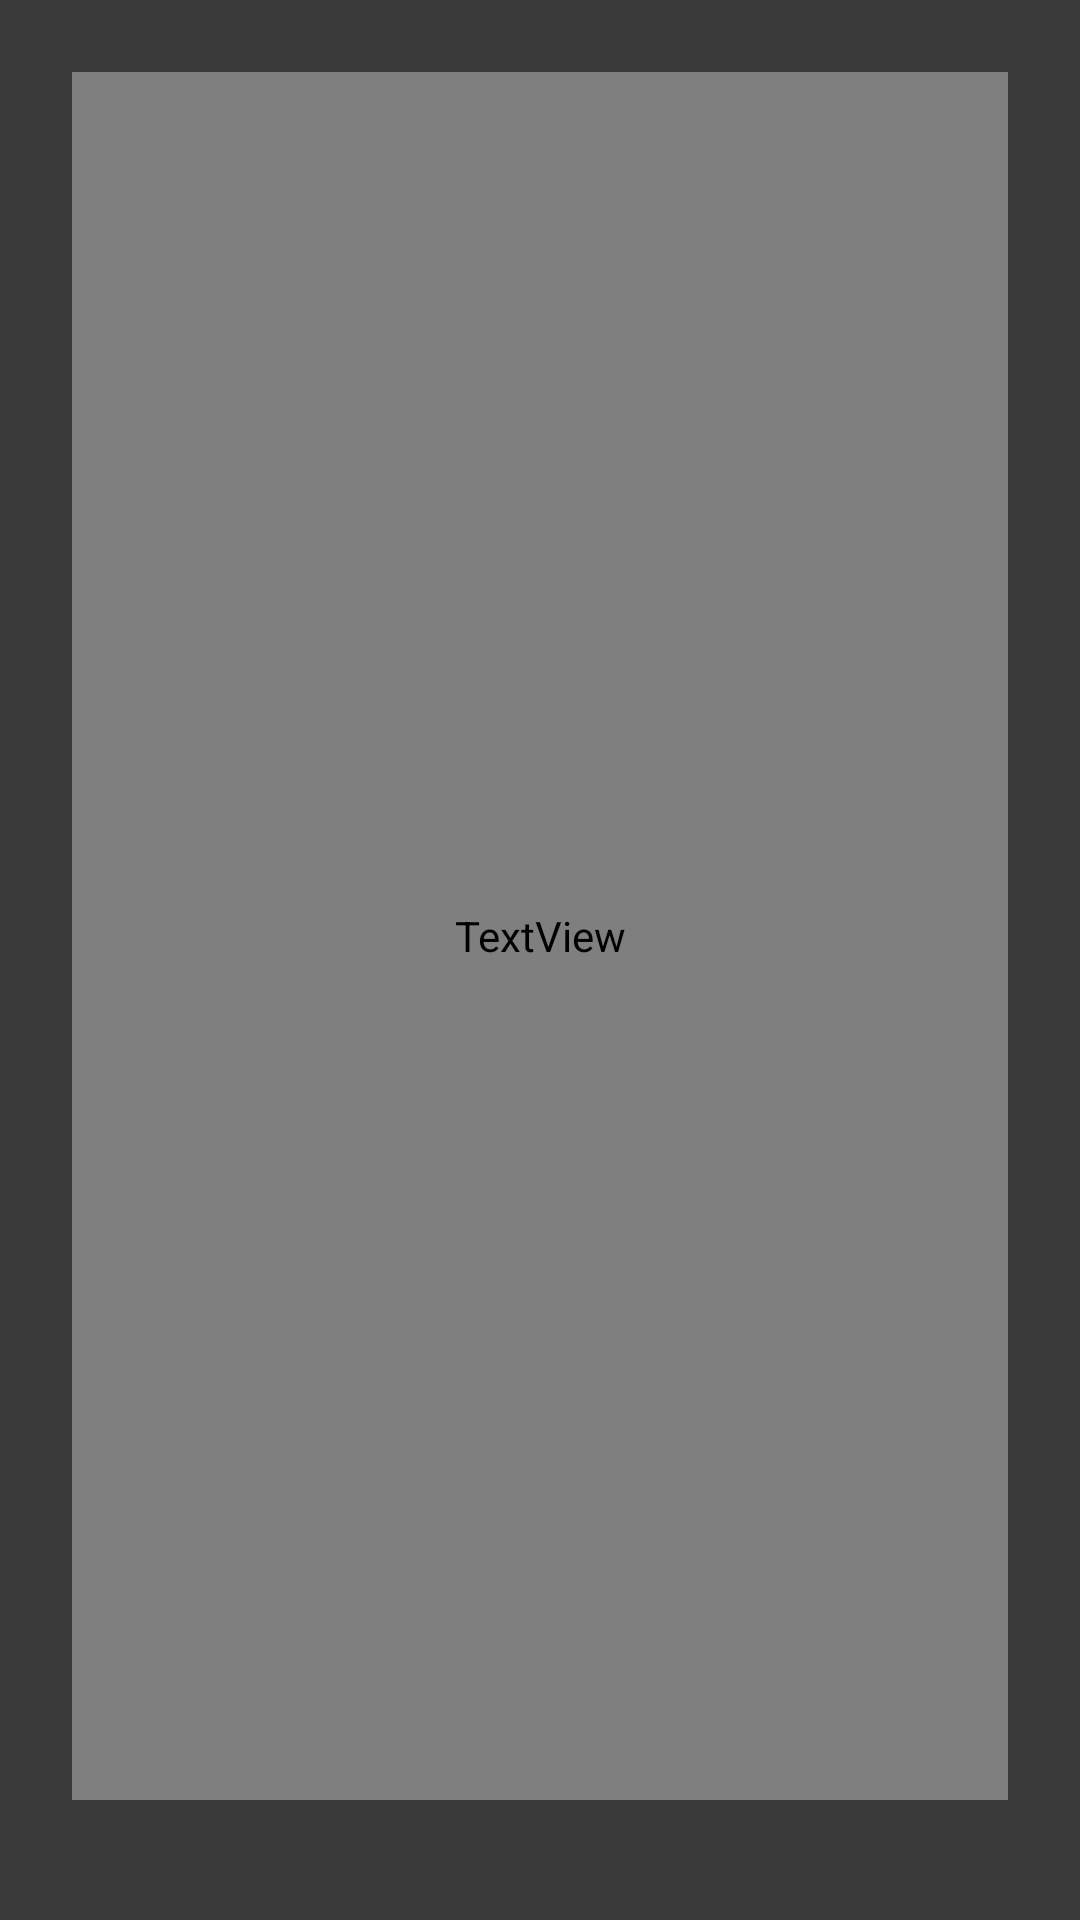

Write the Android layout XML for this screen, with the resource values it uses.
<!-- AndroidManifest.xml: application theme Theme.SimpleJSON -->
<!-- res/layout/dialog_file_error.xml -->
<?xml version="1.0" encoding="utf-8"?>
<LinearLayout xmlns:android="http://schemas.android.com/apk/res/android"
    android:orientation="vertical"
    android:layout_width="match_parent"
    android:layout_height="wrap_content"
    android:paddingTop="?android:attr/dialogPreferredPadding"
    android:background="@color/dialog_background">

    <LinearLayout
        android:paddingStart="?android:attr/dialogPreferredPadding"
        android:paddingEnd="?android:attr/dialogPreferredPadding"
        android:layout_width="match_parent"
        android:layout_height="match_parent"
        android:orientation="vertical">

        <TextView
            android:layout_marginBottom="40dp"
            android:gravity="center"
            android:layout_width="match_parent"
            android:layout_height="match_parent"
            android:text="@string/error"
            android:fontFamily="@font/consolas"
            android:textColor="@color/white"
            android:textSize="30sp"/>

        <TextView
            android:layout_width="match_parent"
            android:layout_height="wrap_content"
            android:text="@string/file_error"
            android:textSize="20sp"
            android:textColor="@color/white"
            android:gravity="center"
            android:layout_marginBottom="60dp"/>

    </LinearLayout>

    <View
        android:layout_width="match_parent"
        android:layout_height="1dp"
        android:background="@color/dialog_text" />

    <TextView
        android:id="@+id/choose"
        android:clickable="true"
        android:focusable="true"
        android:background="?android:attr/selectableItemBackground"
        android:layout_width="match_parent"
        android:layout_height="60dp"
        android:text="@string/choose_other_file"
        android:fontFamily="@font/consolas"
        android:gravity="center"
        android:textSize="20sp"
        android:textColor="@color/white"/>

</LinearLayout>
<!-- resources referenced by this layout -->
<resources>
  <color name="dialog_background">#3A3A3A</color>
  <color name="dialog_text">#C0C0C0</color>
  <color name="white">#FFFFFF</color>
  <string name="choose_other_file">Choose Other File</string>
  <string name="error">ERROR</string>
  <string name="file_error">檔案格式錯誤</string>
  <style name="Theme.SimpleJSON" parent="Theme.AppCompat.DayNight">
          <item name="colorPrimary">@color/light_gray</item> 
          <item name="colorPrimaryDark">@color/light_gray</item> 
          <item name="colorAccent">@color/blue</item>
          <item name="textAllCaps">false</item>
      </style>
  <color name="light_gray">#232326</color>
  <color name="blue">#5E9FDA</color>
</resources>
